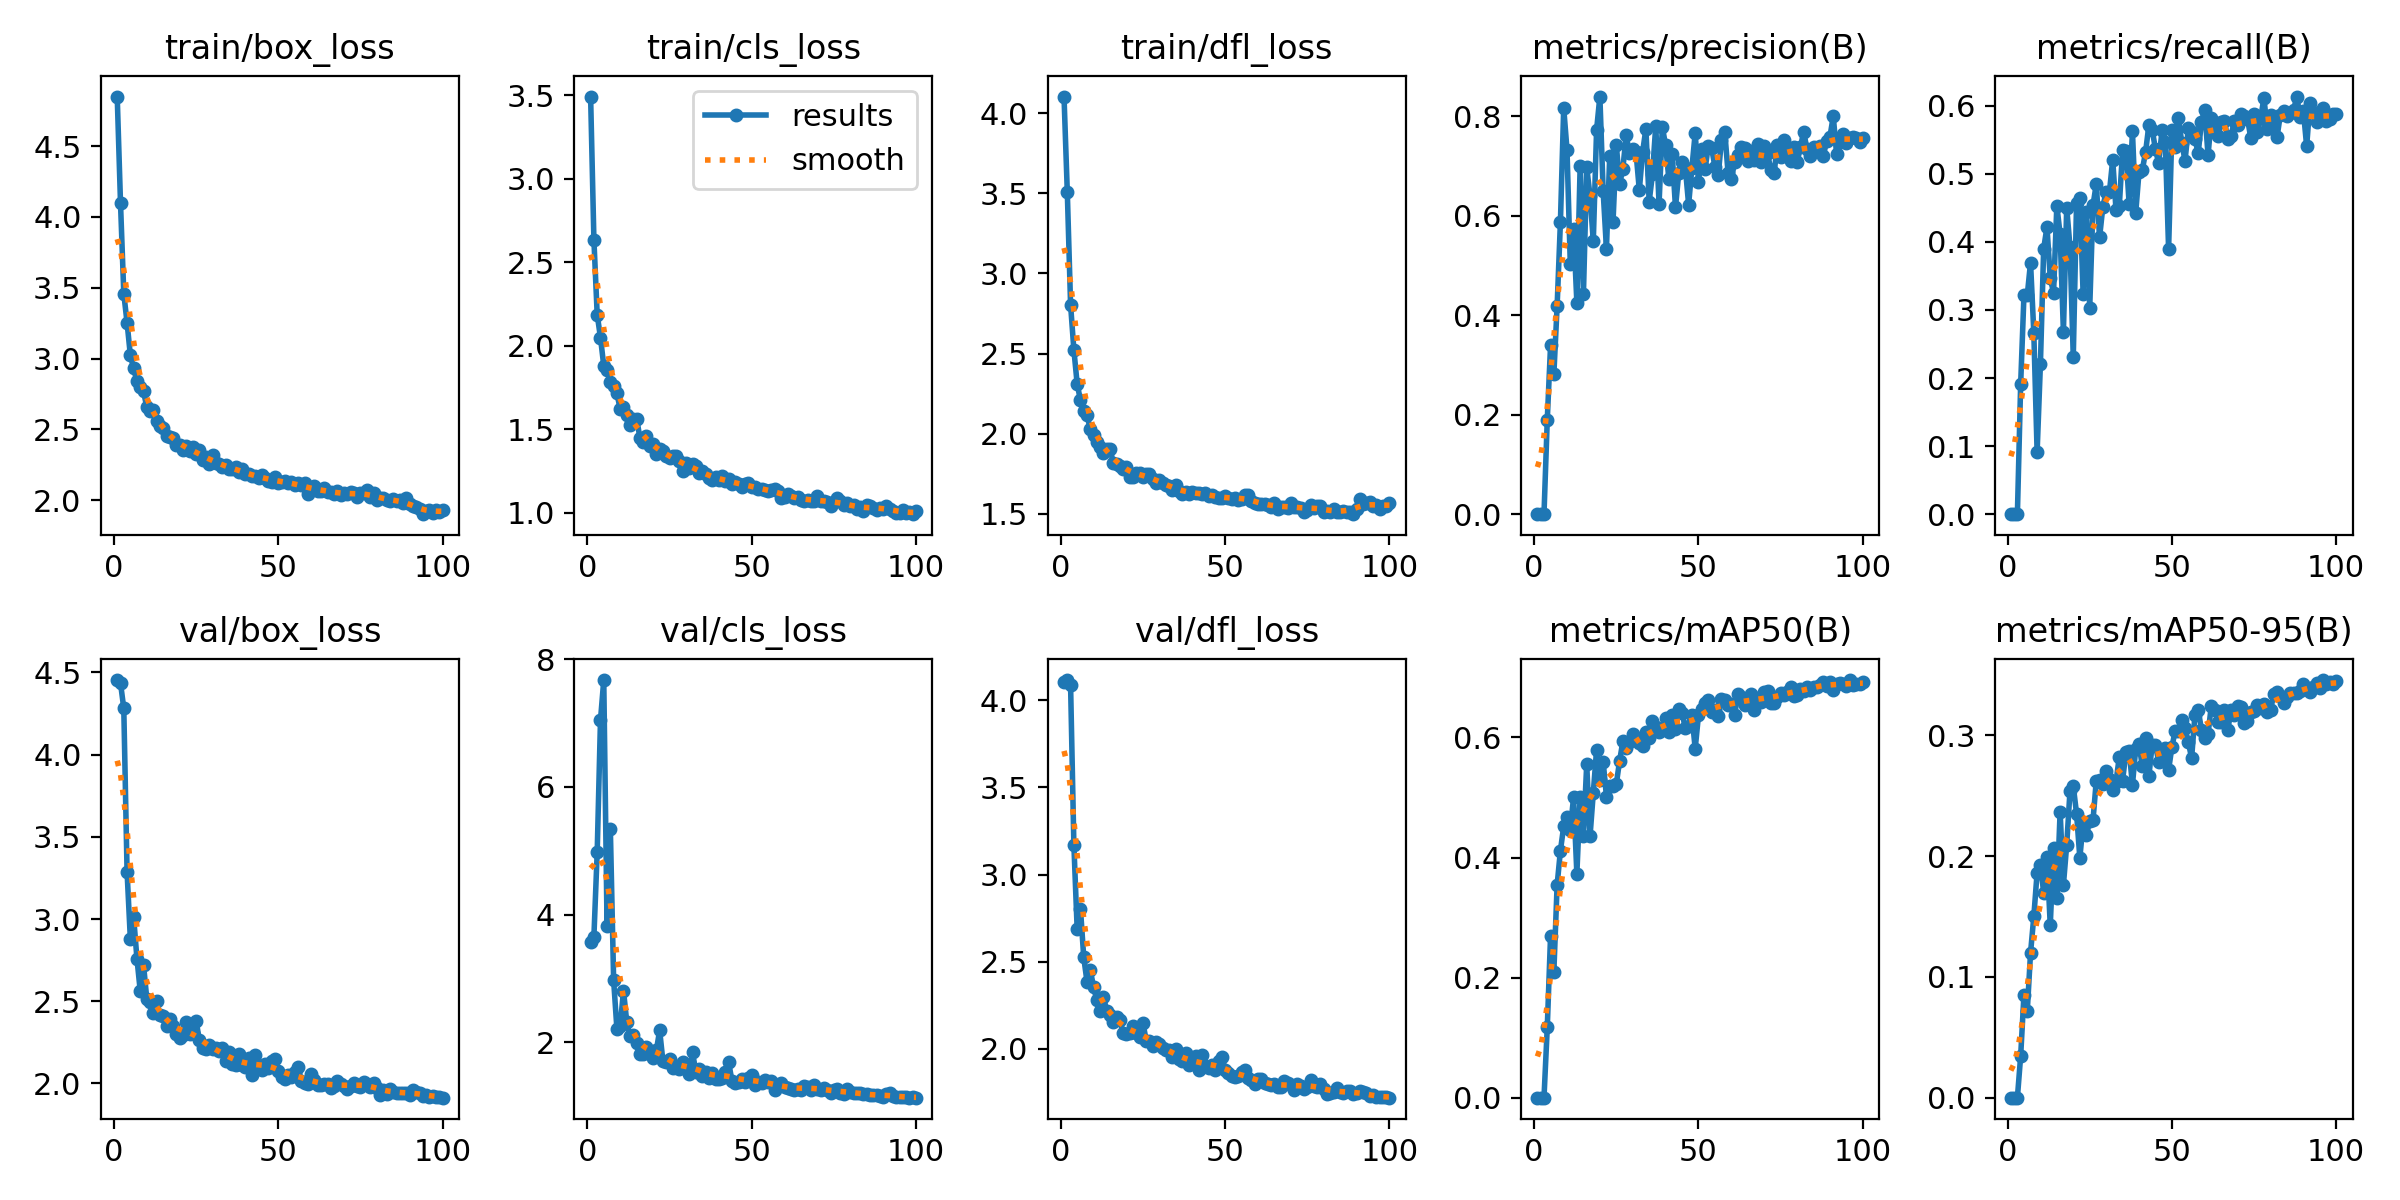

Source data for this figure (header and first rows):
epoch, time, train/box_loss, train/cls_loss, train/dfl_loss, metrics/precision(B), metrics/recall(B), metrics/mAP50(B), metrics/mAP50-95(B), val/box_loss, val/cls_loss, val/dfl_loss, lr/pg0, lr/pg1, lr/pg2
1, 155.2, 4.85, 3.493, 4.105, 0, 0, 0, 0, 4.454, 3.572, 4.108, 0.0006471, 0.0006471, 0.0006471
2, 314.5, 4.099, 2.635, 3.508, 0, 0, 0, 0, 4.435, 3.655, 4.116, 0.001301, 0.001301, 0.001301
3, 465.9, 3.459, 2.187, 2.804, 0, 0, 0, 0, 4.281, 4.973, 4.086, 0.001941, 0.001941, 0.001941
4, 617.7, 3.252, 2.049, 2.523, 0.1902, 0.1916, 0.1172, 0.03466, 3.286, 7.046, 3.171, 0.001941, 0.001941, 0.001941
5, 771.4, 3.023, 1.88, 2.311, 0.3393, 0.3217, 0.2697, 0.0854, 2.878, 7.675, 2.688, 0.001921, 0.001921, 0.001921
6, 924.8, 2.931, 1.856, 2.208, 0.2813, 0.3212, 0.2097, 0.07148, 3.011, 3.823, 2.806, 0.001901, 0.001901, 0.001901
7, 1078, 2.838, 1.781, 2.138, 0.4193, 0.3696, 0.3546, 0.1199, 2.76, 5.348, 2.525, 0.001881, 0.001881, 0.001881
8, 1226, 2.8, 1.761, 2.116, 0.5881, 0.2662, 0.4116, 0.1501, 2.563, 2.974, 2.385, 0.001861, 0.001861, 0.001861
9, 1377, 2.768, 1.716, 2.026, 0.8173, 0.09109, 0.452, 0.1862, 2.721, 2.209, 2.453, 0.001842, 0.001842, 0.001842
10, 1526, 2.658, 1.619, 1.993, 0.7329, 0.22, 0.4677, 0.1929, 2.515, 2.252, 2.353, 0.001822, 0.001822, 0.001822
11, 1678, 2.631, 1.631, 1.945, 0.5041, 0.3901, 0.4467, 0.1698, 2.495, 2.809, 2.279, 0.001802, 0.001802, 0.001802
12, 1828, 2.633, 1.585, 1.916, 0.5737, 0.4218, 0.5002, 0.1994, 2.429, 2.313, 2.218, 0.001782, 0.001782, 0.001782
13, 1982, 2.556, 1.526, 1.881, 0.4256, 0.3468, 0.3732, 0.1427, 2.499, 2.091, 2.298, 0.001762, 0.001762, 0.001762
14, 2131, 2.523, 1.561, 1.905, 0.701, 0.3251, 0.5015, 0.207, 2.413, 2.116, 2.218, 0.001743, 0.001743, 0.001743
15, 2282, 2.509, 1.563, 1.906, 0.4428, 0.4531, 0.4363, 0.1657, 2.413, 1.993, 2.197, 0.001723, 0.001723, 0.001723
16, 2436, 2.456, 1.449, 1.815, 0.6975, 0.411, 0.5555, 0.2369, 2.349, 1.817, 2.154, 0.001703, 0.001703, 0.001703
17, 2588, 2.447, 1.424, 1.808, 0.6405, 0.2679, 0.435, 0.1762, 2.389, 1.808, 2.186, 0.001683, 0.001683, 0.001683
18, 2745, 2.442, 1.462, 1.801, 0.5493, 0.4501, 0.5078, 0.2092, 2.35, 1.927, 2.165, 0.001663, 0.001663, 0.001663
19, 2911, 2.392, 1.401, 1.78, 0.773, 0.3929, 0.5797, 0.2539, 2.301, 1.856, 2.09, 0.001644, 0.001644, 0.001644
20, 3067, 2.392, 1.413, 1.789, 0.8401, 0.2305, 0.5291, 0.2581, 2.277, 1.757, 2.085, 0.001624, 0.001624, 0.001624
21, 3223, 2.357, 1.351, 1.728, 0.6495, 0.4573, 0.5597, 0.2352, 2.297, 1.871, 2.094, 0.001604, 0.001604, 0.001604
22, 3377, 2.382, 1.381, 1.732, 0.534, 0.4649, 0.5015, 0.1986, 2.372, 2.186, 2.134, 0.001584, 0.001584, 0.001584
23, 3527, 2.349, 1.369, 1.753, 0.7206, 0.3233, 0.5195, 0.2273, 2.298, 1.7, 2.09, 0.001564, 0.001564, 0.001564
24, 3680, 2.374, 1.34, 1.752, 0.5881, 0.4444, 0.5195, 0.2172, 2.31, 1.685, 2.069, 0.001545, 0.001545, 0.001545
25, 3833, 2.328, 1.329, 1.727, 0.7433, 0.3024, 0.5224, 0.2293, 2.379, 1.737, 2.152, 0.001525, 0.001525, 0.001525
26, 3984, 2.355, 1.341, 1.749, 0.6635, 0.4534, 0.561, 0.2297, 2.264, 1.592, 2.048, 0.001505, 0.001505, 0.001505
27, 4132, 2.284, 1.338, 1.751, 0.6953, 0.4851, 0.5936, 0.2625, 2.213, 1.62, 2.044, 0.001485, 0.001485, 0.001485
28, 4283, 2.303, 1.307, 1.717, 0.7619, 0.4064, 0.5816, 0.2635, 2.209, 1.574, 2.018, 0.001465, 0.001465, 0.001465
29, 4435, 2.256, 1.248, 1.689, 0.7265, 0.4516, 0.592, 0.2594, 2.235, 1.682, 2.041, 0.001446, 0.001446, 0.001446
30, 4587, 2.319, 1.299, 1.707, 0.7336, 0.4733, 0.606, 0.2708, 2.208, 1.603, 2.031, 0.001426, 0.001426, 0.001426
31, 4740, 2.265, 1.266, 1.689, 0.728, 0.4733, 0.5983, 0.2641, 2.213, 1.504, 2.007, 0.001406, 0.001406, 0.001406
32, 4889, 2.254, 1.29, 1.678, 0.6519, 0.5206, 0.5909, 0.2544, 2.198, 1.843, 1.995, 0.001386, 0.001386, 0.001386
33, 5040, 2.234, 1.279, 1.676, 0.7286, 0.447, 0.5862, 0.2615, 2.214, 1.538, 1.993, 0.001366, 0.001366, 0.001366
34, 5195, 2.248, 1.235, 1.651, 0.7746, 0.4525, 0.6089, 0.2823, 2.134, 1.577, 1.953, 0.001347, 0.001347, 0.001347
35, 5347, 2.222, 1.251, 1.676, 0.6289, 0.5351, 0.5993, 0.2624, 2.19, 1.469, 1.999, 0.001327, 0.001327, 0.001327
36, 5506, 2.219, 1.229, 1.643, 0.6838, 0.5331, 0.628, 0.286, 2.12, 1.536, 1.942, 0.001307, 0.001307, 0.001307
37, 5660, 2.232, 1.21, 1.625, 0.7813, 0.4551, 0.6177, 0.2875, 2.109, 1.443, 1.93, 0.001287, 0.001287, 0.001287
38, 5813, 2.198, 1.196, 1.638, 0.6237, 0.5625, 0.609, 0.259, 2.178, 1.524, 1.974, 0.001267, 0.001267, 0.001267
39, 5966, 2.22, 1.216, 1.622, 0.779, 0.4431, 0.6122, 0.2891, 2.112, 1.423, 1.91, 0.001248, 0.001248, 0.001248
40, 6120, 2.186, 1.193, 1.637, 0.7419, 0.5025, 0.6319, 0.2927, 2.102, 1.42, 1.921, 0.001228, 0.001228, 0.001228
41, 6269, 2.185, 1.217, 1.627, 0.6736, 0.5055, 0.6083, 0.2746, 2.153, 1.446, 1.961, 0.001208, 0.001208, 0.001208
42, 6417, 2.17, 1.189, 1.627, 0.7248, 0.5319, 0.6381, 0.2975, 2.054, 1.533, 1.879, 0.001188, 0.001188, 0.001188
43, 6572, 2.171, 1.2, 1.62, 0.6172, 0.5714, 0.6145, 0.266, 2.175, 1.684, 1.967, 0.001168, 0.001168, 0.001168
44, 6723, 2.158, 1.172, 1.631, 0.6862, 0.5649, 0.6474, 0.2925, 2.102, 1.392, 1.903, 0.001149, 0.001149, 0.001149
45, 6880, 2.174, 1.181, 1.611, 0.7092, 0.536, 0.6409, 0.2917, 2.084, 1.353, 1.893, 0.001129, 0.001129, 0.001129
46, 7034, 2.158, 1.171, 1.618, 0.6969, 0.5151, 0.6156, 0.2783, 2.118, 1.37, 1.909, 0.001109, 0.001109, 0.001109
47, 7185, 2.132, 1.154, 1.605, 0.6229, 0.564, 0.6197, 0.2785, 2.091, 1.429, 1.878, 0.001089, 0.001089, 0.001089
48, 7339, 2.129, 1.175, 1.599, 0.6965, 0.5467, 0.6371, 0.2896, 2.139, 1.376, 1.929, 0.001069, 0.001069, 0.001069
49, 7497, 2.163, 1.177, 1.597, 0.7667, 0.3894, 0.5814, 0.2715, 2.151, 1.443, 1.955, 0.00105, 0.00105, 0.00105
50, 7649, 2.119, 1.156, 1.61, 0.6675, 0.564, 0.6371, 0.2903, 2.076, 1.489, 1.88, 0.00103, 0.00103, 0.00103
51, 7801, 2.13, 1.152, 1.596, 0.7337, 0.5386, 0.648, 0.3037, 2.04, 1.324, 1.862, 0.00101, 0.00101, 0.00101
52, 7952, 2.134, 1.14, 1.59, 0.6933, 0.5823, 0.6572, 0.3035, 2.026, 1.38, 1.846, 0.0009902, 0.0009902, 0.0009902
53, 8102, 2.121, 1.14, 1.595, 0.7415, 0.5458, 0.6632, 0.3132, 2.052, 1.362, 1.842, 0.0009704, 0.0009704, 0.0009704
54, 8256, 2.125, 1.135, 1.586, 0.7361, 0.519, 0.6418, 0.3057, 2.037, 1.403, 1.847, 0.0009506, 0.0009506, 0.0009506
55, 8406, 2.105, 1.132, 1.594, 0.6991, 0.5666, 0.6464, 0.2945, 2.072, 1.383, 1.87, 0.0009308, 0.0009308, 0.0009308
56, 8560, 2.121, 1.136, 1.615, 0.6813, 0.5616, 0.6354, 0.2812, 2.1, 1.39, 1.881, 0.000911, 0.000911, 0.000911
57, 8708, 2.109, 1.143, 1.616, 0.753, 0.5516, 0.6643, 0.3165, 2.015, 1.258, 1.832, 0.0008912, 0.0008912, 0.0008912
58, 8859, 2.119, 1.127, 1.582, 0.769, 0.5301, 0.6621, 0.3212, 2.001, 1.307, 1.822, 0.0008714, 0.0008714, 0.0008714
59, 9011, 2.046, 1.091, 1.565, 0.6864, 0.5766, 0.654, 0.3048, 1.994, 1.358, 1.801, 0.0008516, 0.0008516, 0.0008516
60, 9165, 2.075, 1.095, 1.561, 0.6738, 0.594, 0.6563, 0.2976, 2.056, 1.303, 1.83, 0.0008318, 0.0008318, 0.0008318
... 40 more rows
